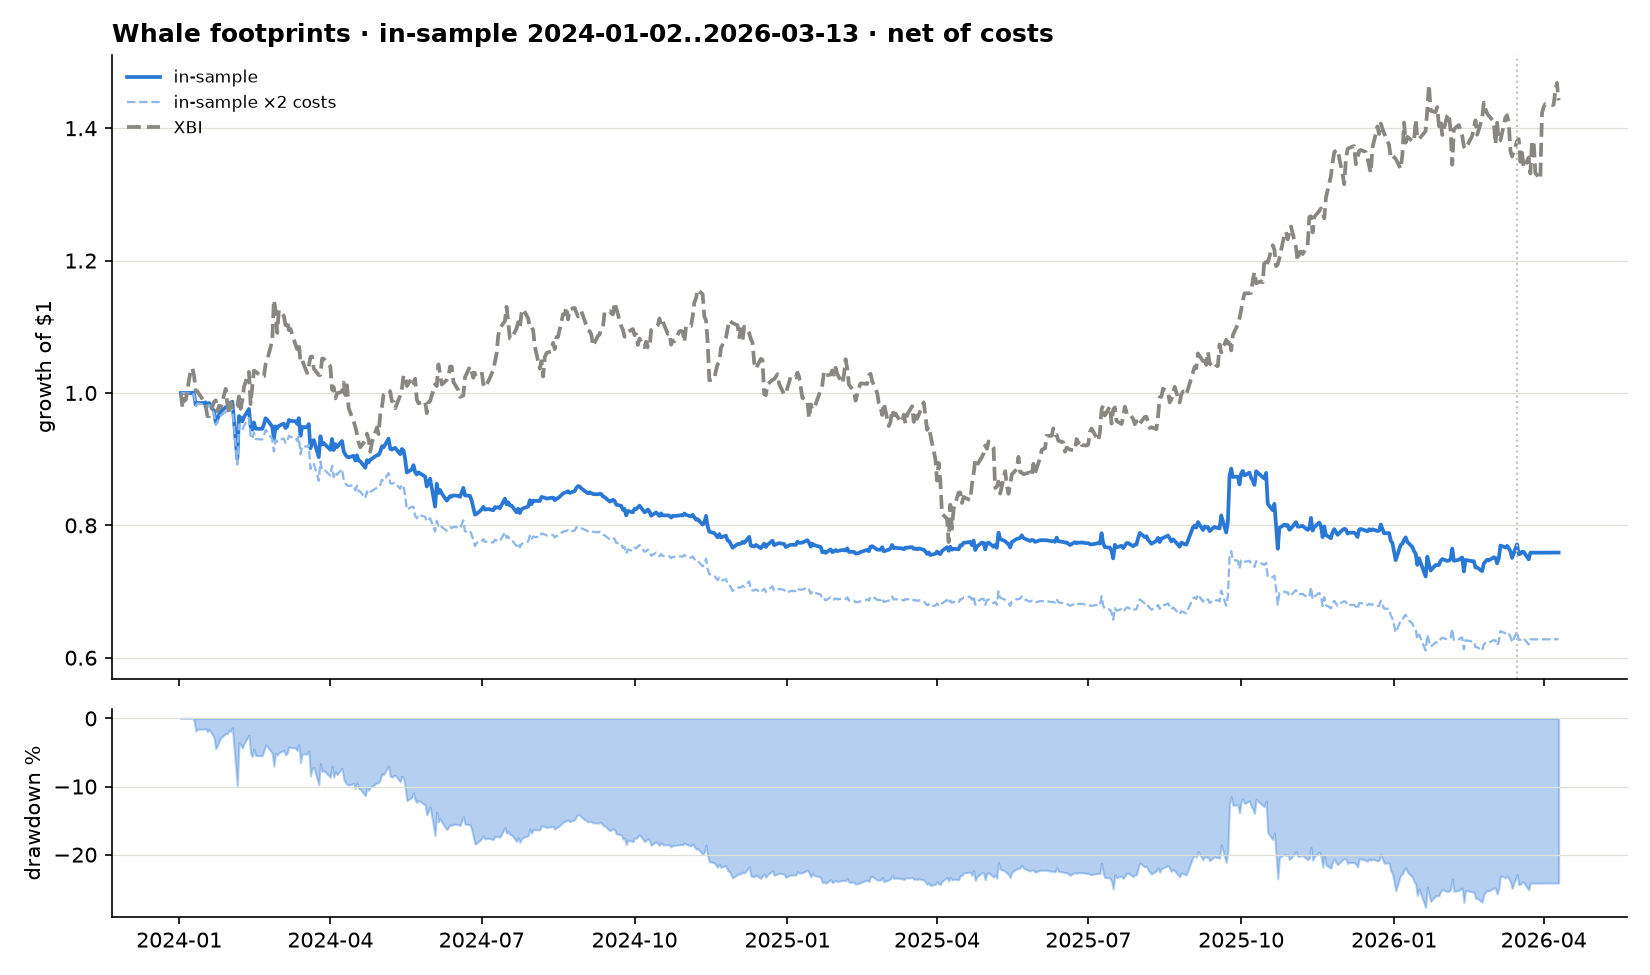

The data file committed next to this chart (first rows):
, equity
2024-01-02, 1000000
2024-01-03, 1000000
2024-01-04, 1000000
2024-01-05, 1000000
2024-01-08, 1000053
2024-01-09, 1000658
2024-01-10, 997788
2024-01-11, 981982
2024-01-12, 984802
2024-01-16, 984810
2024-01-17, 985844
2024-01-18, 981275
2024-01-19, 984787
2024-01-22, 972449
2024-01-23, 956067
2024-01-24, 960404
2024-01-25, 967047
2024-01-26, 971617
2024-01-29, 978688
2024-01-30, 978321
2024-01-31, 983016
2024-02-01, 981578
2024-02-02, 986827
2024-02-05, 900372
2024-02-06, 965118
2024-02-07, 962247
2024-02-08, 957077
2024-02-09, 963489
2024-02-12, 975849
2024-02-13, 949141
2024-02-14, 944597
2024-02-15, 955537
2024-02-16, 946009
2024-02-20, 945877
2024-02-21, 952618
2024-02-22, 961808
2024-02-23, 959489
2024-02-26, 949229
2024-02-27, 930377
2024-02-28, 949536
2024-02-29, 946588
2024-03-01, 950272
2024-03-04, 953684
2024-03-05, 947065
2024-03-06, 949560
2024-03-07, 959163
2024-03-08, 957802
2024-03-11, 957365
2024-03-12, 953383
2024-03-13, 961972
2024-03-14, 935391
2024-03-15, 948537
2024-03-18, 948246
2024-03-19, 952988
2024-03-20, 916430
2024-03-21, 926338
2024-03-22, 928895
2024-03-25, 902989
2024-03-26, 934523
2024-03-27, 922655
... 510 more rows
